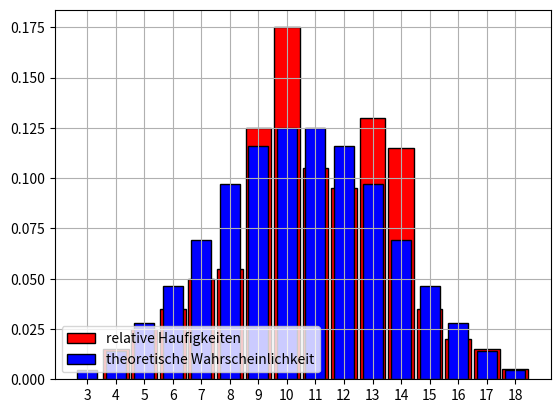

Source code (Python):
import numpy
from random import randrange
from matplotlib.pyplot import bar, show, hist, grid, legend, xticks

N = 200
daten1 = [randrange(1, 7) for _ in range(N)]
daten2 = [randrange(1, 7) for _ in range(N)]
daten3 = [randrange(1, 7) for _ in range(N)]
sums = [0] * N
for i in range(N):
    sums[i] = daten1[i] + daten2[i] + daten3[i]
z, count = numpy.unique(sums, return_counts=True)
print(z[count == max(count)], max(count))
bar(
    z,
    count / N,
    width=0.9,
    color="red",
    edgecolor="black",
    label="relative Haufigkeiten",
)
alleFaelle = 0
alleSums = []
for i in range(1, 7):
    for j in range(1, 7):
        for k in range(1, 7):
            alleSums.append(i + j + k);
            alleFaelle += 1
x, c = numpy.unique(alleSums, return_counts=True)
print(x[c == max(c)], max(c))
bar(x, c / alleFaelle, width=0.7, color="blue", edgecolor="black", label="theoretische Wahrscheinlichkeit")
legend(loc="lower left")
xticks(range(3, 19))
grid()
show()
